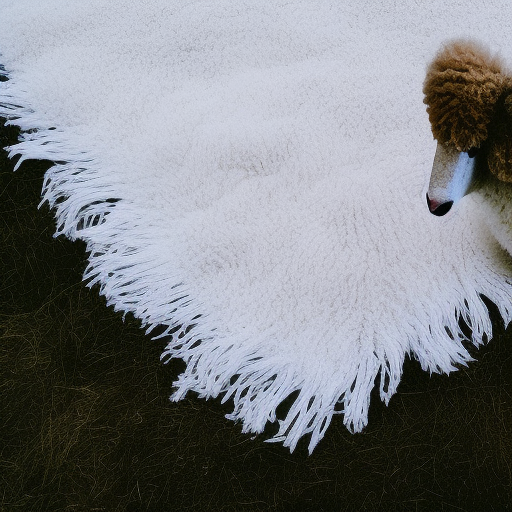
Generation parameters embedded in this image by AUTOMATIC1111 Stable Diffusion web UI or a fork of it (Forge, ...) (PNG 'parameters' text chunk):
a photo of a sheep on a white blanket
Steps: 20, Sampler: Euler a, CFG scale: 7, Seed: 922458466, Size: 512x512, Model hash: 4c86efd062, Model: model